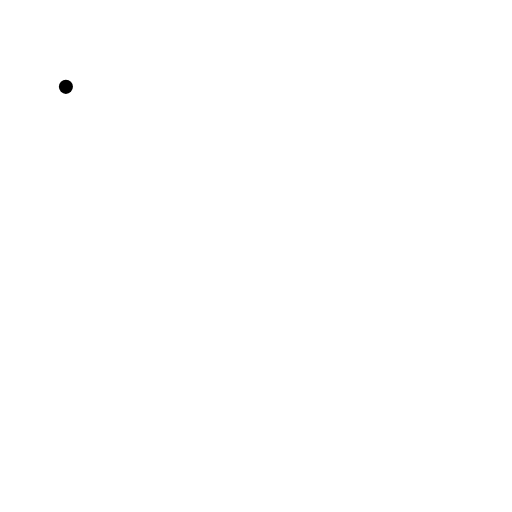
t = 0.00 s
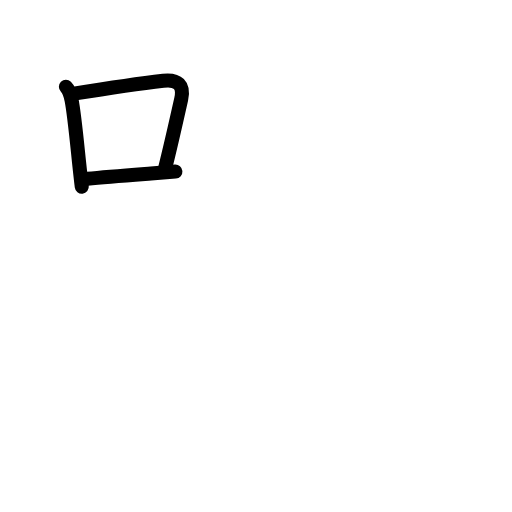
t = 2.63 s
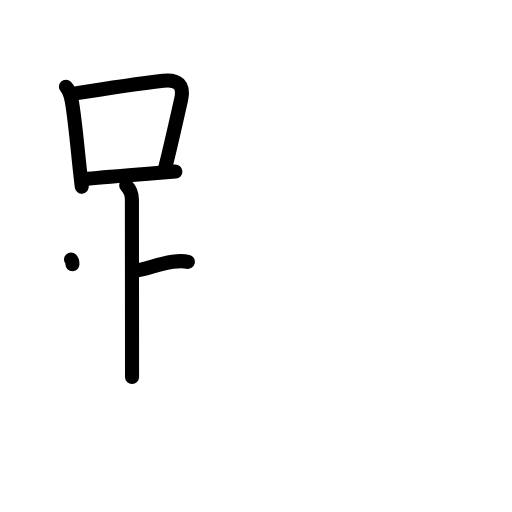
t = 5.13 s
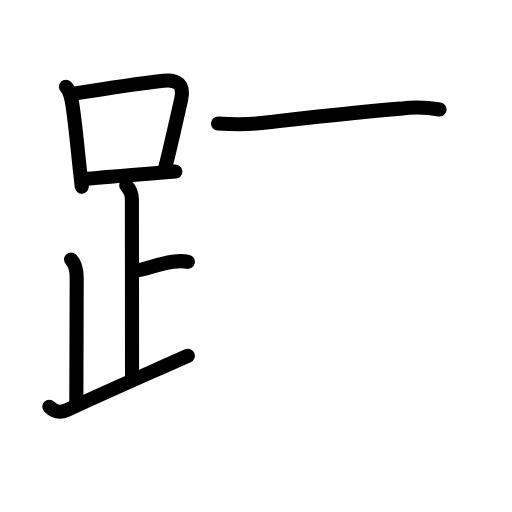
t = 7.75 s
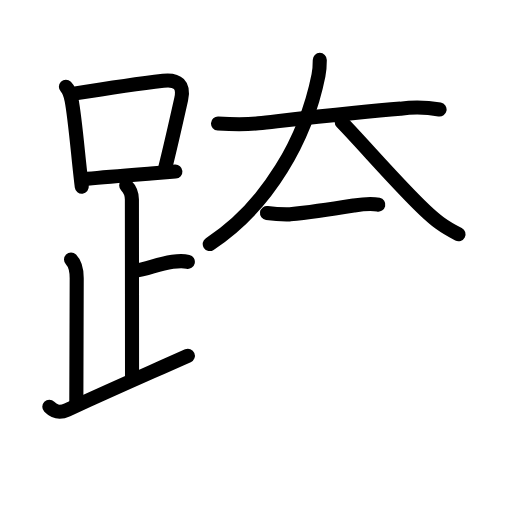
t = 10.42 s
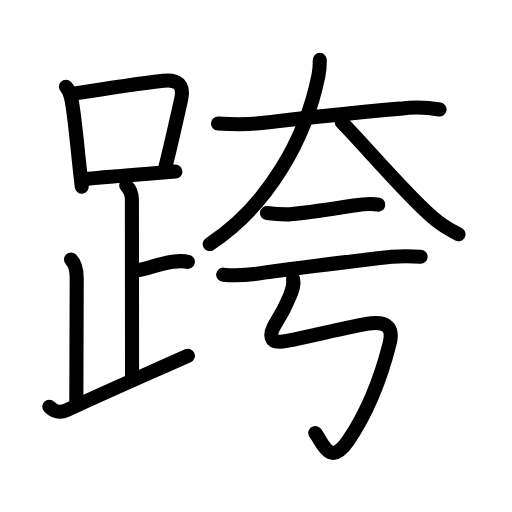
t = 13.00 s

The animated SVG that drew these frames (rendered in a browser with its animation timeline set to each time). Animation: 48 SMIL elements (animate=48); one cycle of 13.00 s.

<?xml version="1.0" encoding="UTF-8"?>
<!--
AniKanjiVG is licensed by CC-BY-SA Paul C. Sommerhoff (https://bitbucket.org/sommerhoff/anikanjivg).
AniKanjiVG uses KanjiVG which is licensed by CC-BY-SA Ulrich Apel (http://kanjivg.tagaini.net).
See also http://creativecommons.org/licenses/by-sa/3.0/
-->
<svg xmlns:kvg='http://kanjivg.tagaini.net' xmlns='http://www.w3.org/2000/svg' width='109' height='109' viewBox='0 0 109 109' style='fill:none;stroke:#000000;stroke-width:3;stroke-linecap:round;stroke-linejoin:round;' id="kvg:kanji_08de8"><g id="kvg:08de8" kvg:element="跨"><g id="kvg:08de8-g1" kvg:element="足" kvg:position="left" kvg:radical="general"><g id="kvg:08de8-g2" kvg:element="口"><path id="kvg:08de8-s1" kvg:type="㇑" d="M14.03,18.49c0.74,0.74,0.97,1.64,1.22,2.88c0.54,2.76,1.03,7.86,1.55,12.89c0.2,1.88,0.4,3.76,0.61,5.49"><animate attributeName="d" begin="0.0s" dur="0.3333333333333333s" from="M14.03,18.49C14.03,18.49,14.03,18.49,14.03,18.49" to="M14.03,18.49c0.74,0.74,0.97,1.64,1.22,2.88" />
<animate attributeName="d" begin="0.3333333333333333s" dur="0.3333333333333333s" from="M14.03,18.49c0.74,0.74,0.97,1.64,1.22,2.88c0,0,0,0,0,0,0" to="M14.03,18.49c0.74,0.74,0.97,1.64,1.22,2.88c0.54,2.76,1.03,7.86,1.55,12.89" />
<animate attributeName="d" begin="0.6666666666666666s" dur="0.3333333333333333s" from="M14.03,18.49c0.74,0.74,0.97,1.64,1.22,2.88c0.54,2.76,1.03,7.86,1.55,12.89c0,0,0,0,0,0,0" to="M14.03,18.49c0.74,0.74,0.97,1.64,1.22,2.88c0.54,2.76,1.03,7.86,1.55,12.89c0.2,1.88,0.4,3.76,0.61,5.49" />
</path>
<path id="kvg:08de8-s2" kvg:type="㇕b" d="M15.72,19.94c9.17-1.48,14.73-2.26,19.04-2.76c3.1-0.35,4.49,0.9,3.81,3.95c-0.96,4.29-2.24,10-3.4,14.61"><animate attributeName="d" begin="1.0s" dur="0.3333333333333333s" from="M15.72,19.94C15.72,19.94,15.72,19.94,15.72,19.94" to="M15.72,19.94c9.17-1.48,14.73-2.26,19.04-2.76" />
<animate attributeName="d" begin="1.3333333333333333s" dur="0.3333333333333333s" from="M15.72,19.94c9.17-1.48,14.73-2.26,19.04-2.76c0,0,0,0,0,0,0" to="M15.72,19.94c9.17-1.48,14.73-2.26,19.04-2.76c3.1-0.35,4.49,0.9,3.81,3.95" />
<animate attributeName="d" begin="1.6666666666666665s" dur="0.3333333333333333s" from="M15.72,19.94c9.17-1.48,14.73-2.26,19.04-2.76c3.1-0.35,4.49,0.9,3.81,3.95c0,0,0,0,0,0,0" to="M15.72,19.94c9.17-1.48,14.73-2.26,19.04-2.76c3.1-0.35,4.49,0.9,3.81,3.95c-0.96,4.29-2.24,10-3.4,14.61" />
<animate attributeName="d" begin="0s" dur="1.0s" from="M-100,-100" to="M-100,-100" />
</path>
<path id="kvg:08de8-s3" kvg:type="㇐b" d="M18.59,38.07c4.06-0.41,8.48-0.74,13.55-1.13c1.66-0.13,3.39-0.27,5.2-0.41"><animate attributeName="d" begin="2.0s" dur="0.5s" from="M18.59,38.07C18.59,38.07,18.59,38.07,18.59,38.07" to="M18.59,38.07c4.06-0.41,8.48-0.74,13.55-1.13" />
<animate attributeName="d" begin="2.5s" dur="0.5s" from="M18.59,38.07c4.06-0.41,8.48-0.74,13.55-1.13c0,0,0,0,0,0,0" to="M18.59,38.07c4.06-0.41,8.48-0.74,13.55-1.13c1.66-0.13,3.39-0.27,5.2-0.41" />
<animate attributeName="d" begin="0s" dur="2.0s" from="M-100,-100" to="M-100,-100" />
</path>
</g>
<path id="kvg:08de8-s4" kvg:type="㇑a" d="M26.87,39.49c0.69,0.69,1.21,1.76,1.21,3c0,1.02,0.03,29.01,0.03,37.75"><animate attributeName="d" begin="3.0s" dur="0.5s" from="M26.87,39.49C26.87,39.49,26.87,39.49,26.87,39.49" to="M26.87,39.49c0.69,0.69,1.21,1.76,1.21,3" />
<animate attributeName="d" begin="3.5s" dur="0.5s" from="M26.87,39.49c0.69,0.69,1.21,1.76,1.21,3c0,0,0,0,0,0,0" to="M26.87,39.49c0.69,0.69,1.21,1.76,1.21,3c0,1.02,0.03,29.01,0.03,37.75" />
<animate attributeName="d" begin="0s" dur="3.0s" from="M-100,-100" to="M-100,-100" />
</path>
<path id="kvg:08de8-s5" kvg:type="㇐b" d="M28.38,57.74c3.37-0.49,4.87-1.49,8.35-2c1.72-0.25,2.18-0.25,3.26,0"><animate attributeName="d" begin="4.0s" dur="0.5s" from="M28.38,57.74C28.38,57.74,28.38,57.74,28.38,57.74" to="M28.38,57.74c3.37-0.49,4.87-1.49,8.35-2" />
<animate attributeName="d" begin="4.5s" dur="0.5s" from="M28.38,57.74c3.37-0.49,4.87-1.49,8.35-2c0,0,0,0,0,0,0" to="M28.38,57.74c3.37-0.49,4.87-1.49,8.35-2c1.72-0.25,2.18-0.25,3.26,0" />
<animate attributeName="d" begin="0s" dur="4.0s" from="M-100,-100" to="M-100,-100" />
</path>
<path id="kvg:08de8-s6" kvg:type="㇒" d="M15.12,55.24c0.94,0.95,1.21,2.51,1.21,4c0,1.02-0.08,13.51-0.08,26.26"><animate attributeName="d" begin="5.0s" dur="0.5s" from="M15.12,55.24C15.12,55.24,15.12,55.24,15.12,55.24" to="M15.12,55.24c0.94,0.95,1.21,2.51,1.21,4" />
<animate attributeName="d" begin="5.5s" dur="0.5s" from="M15.12,55.24c0.94,0.95,1.21,2.51,1.21,4c0,0,0,0,0,0,0" to="M15.12,55.24c0.94,0.95,1.21,2.51,1.21,4c0,1.02-0.08,13.51-0.08,26.26" />
<animate attributeName="d" begin="0s" dur="5.0s" from="M-100,-100" to="M-100,-100" />
</path>
<path id="kvg:08de8-s7" kvg:type="㇀/㇏" d="M10.5,86.61c0.95,0.95,2.03,1.46,3.83,0.63c10.92-4.99,14.42-6.49,25.67-11.5"><animate attributeName="d" begin="6.0s" dur="0.5s" from="M10.5,86.61C10.5,86.61,10.5,86.61,10.5,86.61" to="M10.5,86.61c0.95,0.95,2.03,1.46,3.83,0.63" />
<animate attributeName="d" begin="6.5s" dur="0.5s" from="M10.5,86.61c0.95,0.95,2.03,1.46,3.83,0.63c0,0,0,0,0,0,0" to="M10.5,86.61c0.95,0.95,2.03,1.46,3.83,0.63c10.92-4.99,14.42-6.49,25.67-11.5" />
<animate attributeName="d" begin="0s" dur="6.0s" from="M-100,-100" to="M-100,-100" />
</path>
</g>
<g id="kvg:08de8-g3" kvg:element="夸" kvg:position="right"><g id="kvg:08de8-g4" kvg:element="大" kvg:position="top"><path id="kvg:08de8-s8" kvg:type="㇐" d="M46.41,26.3c2.86,0.16,5.74,0.26,8.59-0.05c11.24-1.25,21.9-2.48,30.25-3.12c2.79-0.37,5.56-0.31,8.33,0.19"><animate attributeName="d" begin="7.0s" dur="0.3333333333333333s" from="M46.41,26.3C46.41,26.3,46.41,26.3,46.41,26.3" to="M46.41,26.3c2.86,0.16,5.74,0.26,8.59-0.05" />
<animate attributeName="d" begin="7.333333333333333s" dur="0.3333333333333333s" from="M46.41,26.3c2.86,0.16,5.74,0.26,8.59-0.05c0,0,0,0,0,0,0" to="M46.41,26.3c2.86,0.16,5.74,0.26,8.59-0.05c11.24-1.25,21.9-2.48,30.25-3.12" />
<animate attributeName="d" begin="7.666666666666667s" dur="0.3333333333333333s" from="M46.41,26.3c2.86,0.16,5.74,0.26,8.59-0.05c11.24-1.25,21.9-2.48,30.25-3.12c0,0,0,0,0,0,0" to="M46.41,26.3c2.86,0.16,5.74,0.26,8.59-0.05c11.24-1.25,21.9-2.48,30.25-3.12c2.79-0.37,5.56-0.31,8.33,0.19" />
<animate attributeName="d" begin="0s" dur="7.0s" from="M-100,-100" to="M-100,-100" />
</path>
<path id="kvg:08de8-s9" kvg:type="㇒" d="M68.08,12.75c0,1-0.05,2.16-0.28,3.28c-2.68,13.41-10.67,27.72-23.15,35.92"><animate attributeName="d" begin="8.0s" dur="0.5s" from="M68.08,12.75C68.08,12.75,68.08,12.75,68.08,12.75" to="M68.08,12.75c0,1-0.05,2.16-0.28,3.28" />
<animate attributeName="d" begin="8.5s" dur="0.5s" from="M68.08,12.75c0,1-0.05,2.16-0.28,3.28c0,0,0,0,0,0,0" to="M68.08,12.75c0,1-0.05,2.16-0.28,3.28c-2.68,13.41-10.67,27.72-23.15,35.92" />
<animate attributeName="d" begin="0s" dur="8.0s" from="M-100,-100" to="M-100,-100" />
</path>
<path id="kvg:08de8-s10" kvg:type="㇏" d="M72.75,26c4.59,4.72,12.12,13.5,17.66,18.72c2.42,2.28,3.84,3.41,7.2,5.15"><animate attributeName="d" begin="9.0s" dur="0.5s" from="M72.75,26C72.75,26,72.75,26,72.75,26" to="M72.75,26c4.59,4.72,12.12,13.5,17.66,18.72" />
<animate attributeName="d" begin="9.5s" dur="0.5s" from="M72.75,26c4.59,4.72,12.12,13.5,17.66,18.72c0,0,0,0,0,0,0" to="M72.75,26c4.59,4.72,12.12,13.5,17.66,18.72c2.42,2.28,3.84,3.41,7.2,5.15" />
<animate attributeName="d" begin="0s" dur="9.0s" from="M-100,-100" to="M-100,-100" />
</path>
</g>
<g id="kvg:08de8-g5" kvg:position="bottom"><g id="kvg:08de8-g6" kvg:element="二"><g id="kvg:08de8-g7" kvg:position="top"><path id="kvg:08de8-s11" kvg:type="㇐" d="M56.84,45.35c1.63,0.23,3.27,0.32,4.91,0.28c4-0.4,9.13-1.16,13.53-1.87c1.78-0.29,3.48-0.58,5.25-0.19"><animate attributeName="d" begin="10.0s" dur="0.3333333333333333s" from="M56.84,45.35C56.84,45.35,56.84,45.35,56.84,45.35" to="M56.84,45.35c1.63,0.23,3.27,0.32,4.91,0.28" />
<animate attributeName="d" begin="10.333333333333334s" dur="0.3333333333333333s" from="M56.84,45.35c1.63,0.23,3.27,0.32,4.91,0.28c0,0,0,0,0,0,0" to="M56.84,45.35c1.63,0.23,3.27,0.32,4.91,0.28c4-0.4,9.13-1.16,13.53-1.87" />
<animate attributeName="d" begin="10.666666666666666s" dur="0.3333333333333333s" from="M56.84,45.35c1.63,0.23,3.27,0.32,4.91,0.28c4-0.4,9.13-1.16,13.53-1.87c0,0,0,0,0,0,0" to="M56.84,45.35c1.63,0.23,3.27,0.32,4.91,0.28c4-0.4,9.13-1.16,13.53-1.87c1.78-0.29,3.48-0.58,5.25-0.19" />
<animate attributeName="d" begin="0s" dur="10.0s" from="M-100,-100" to="M-100,-100" />
</path>
</g>
<g id="kvg:08de8-g8" kvg:position="bottom"><path id="kvg:08de8-s12" kvg:type="㇐" d="M47.51,58.47c3.15,0.35,6.27,0,9.36-0.53c6.57-0.93,16.43-2.1,23.52-2.97c3.03-0.43,6.08-0.54,9.15-0.32"><animate attributeName="d" begin="11.0s" dur="0.3333333333333333s" from="M47.51,58.47C47.51,58.47,47.51,58.47,47.51,58.47" to="M47.51,58.47c3.15,0.35,6.27,0,9.36-0.53" />
<animate attributeName="d" begin="11.333333333333334s" dur="0.3333333333333333s" from="M47.51,58.47c3.15,0.35,6.27,0,9.36-0.53c0,0,0,0,0,0,0" to="M47.51,58.47c3.15,0.35,6.27,0,9.36-0.53c6.57-0.93,16.43-2.1,23.52-2.97" />
<animate attributeName="d" begin="11.666666666666666s" dur="0.3333333333333333s" from="M47.51,58.47c3.15,0.35,6.27,0,9.36-0.53c6.57-0.93,16.43-2.1,23.52-2.97c0,0,0,0,0,0,0" to="M47.51,58.47c3.15,0.35,6.27,0,9.36-0.53c6.57-0.93,16.43-2.1,23.52-2.97c3.03-0.43,6.08-0.54,9.15-0.32" />
<animate attributeName="d" begin="0s" dur="11.0s" from="M-100,-100" to="M-100,-100" />
</path>
</g>
</g>
<path id="kvg:08de8-s13" kvg:type="㇉" d="M62.38,59.32c0.25,1.18,0,2.06-0.68,3.73c-0.56,1.37-1.17,2.88-2.8,5.43c-1.69,2.64-1.89,4.89,2.13,4.1c5.65-1.1,11.52-2.62,16.96-3.62c4.54-0.84,5.78,0.89,4.95,4.19c-1.74,6.88-4.45,14.24-8.83,20.68c-4.06,5.96-5.6-0.08-7-1.64"><animate attributeName="d" begin="12.0s" dur="0.14285714285714285s" from="M62.38,59.32C62.38,59.32,62.38,59.32,62.38,59.32" to="M62.38,59.32c0.25,1.18,0,2.06-0.68,3.73" />
<animate attributeName="d" begin="12.142857142857142s" dur="0.14285714285714285s" from="M62.38,59.32c0.25,1.18,0,2.06-0.68,3.73c0,0,0,0,0,0,0" to="M62.38,59.32c0.25,1.18,0,2.06-0.68,3.73c-0.56,1.37-1.17,2.88-2.8,5.43" />
<animate attributeName="d" begin="12.285714285714286s" dur="0.14285714285714285s" from="M62.38,59.32c0.25,1.18,0,2.06-0.68,3.73c-0.56,1.37-1.17,2.88-2.8,5.43c0,0,0,0,0,0,0" to="M62.38,59.32c0.25,1.18,0,2.06-0.68,3.73c-0.56,1.37-1.17,2.88-2.8,5.43c-1.69,2.64-1.89,4.89,2.13,4.1" />
<animate attributeName="d" begin="12.428571428571429s" dur="0.14285714285714285s" from="M62.38,59.32c0.25,1.18,0,2.06-0.68,3.73c-0.56,1.37-1.17,2.88-2.8,5.43c-1.69,2.64-1.89,4.89,2.13,4.1c0,0,0,0,0,0,0" to="M62.38,59.32c0.25,1.18,0,2.06-0.68,3.73c-0.56,1.37-1.17,2.88-2.8,5.43c-1.69,2.64-1.89,4.89,2.13,4.1c5.65-1.1,11.52-2.62,16.96-3.62" />
<animate attributeName="d" begin="12.571428571428571s" dur="0.14285714285714285s" from="M62.38,59.32c0.25,1.18,0,2.06-0.68,3.73c-0.56,1.37-1.17,2.88-2.8,5.43c-1.69,2.64-1.89,4.89,2.13,4.1c5.65-1.1,11.52-2.62,16.96-3.62c0,0,0,0,0,0,0" to="M62.38,59.32c0.25,1.18,0,2.06-0.68,3.73c-0.56,1.37-1.17,2.88-2.8,5.43c-1.69,2.64-1.89,4.89,2.13,4.1c5.65-1.1,11.52-2.62,16.96-3.62c4.54-0.84,5.78,0.89,4.95,4.19" />
<animate attributeName="d" begin="12.714285714285714s" dur="0.14285714285714285s" from="M62.38,59.32c0.25,1.18,0,2.06-0.68,3.73c-0.56,1.37-1.17,2.88-2.8,5.43c-1.69,2.64-1.89,4.89,2.13,4.1c5.65-1.1,11.52-2.62,16.96-3.62c4.54-0.84,5.78,0.89,4.95,4.19c0,0,0,0,0,0,0" to="M62.38,59.32c0.25,1.18,0,2.06-0.68,3.73c-0.56,1.37-1.17,2.88-2.8,5.43c-1.69,2.64-1.89,4.89,2.13,4.1c5.65-1.1,11.52-2.62,16.96-3.62c4.54-0.84,5.78,0.89,4.95,4.19c-1.74,6.88-4.45,14.24-8.83,20.68" />
<animate attributeName="d" begin="12.857142857142858s" dur="0.14285714285714285s" from="M62.38,59.32c0.25,1.18,0,2.06-0.68,3.73c-0.56,1.37-1.17,2.88-2.8,5.43c-1.69,2.64-1.89,4.89,2.13,4.1c5.65-1.1,11.52-2.62,16.96-3.62c4.54-0.84,5.78,0.89,4.95,4.19c-1.74,6.88-4.45,14.24-8.83,20.68c0,0,0,0,0,0,0" to="M62.38,59.32c0.25,1.18,0,2.06-0.68,3.73c-0.56,1.37-1.17,2.88-2.8,5.43c-1.69,2.64-1.89,4.89,2.13,4.1c5.65-1.1,11.52-2.62,16.96-3.62c4.54-0.84,5.78,0.89,4.95,4.19c-1.74,6.88-4.45,14.24-8.83,20.68c-4.06,5.96-5.6-0.08-7-1.64" />
<animate attributeName="d" begin="0s" dur="12.0s" from="M-100,-100" to="M-100,-100" />
</path>
</g>
</g>
</g>
</svg>
